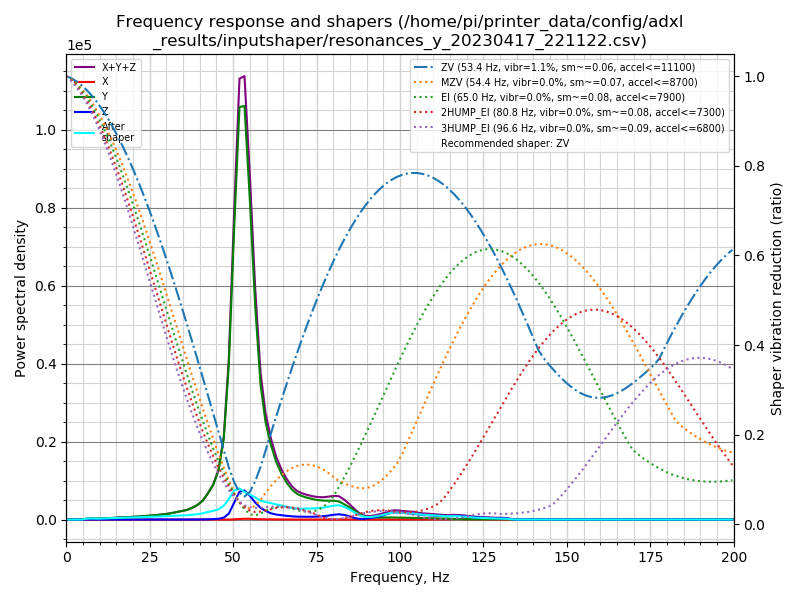

Source data for this figure (header and first rows):
freq, psd_x, psd_y, psd_z, psd_xyz
0.0, 5.652e+00, 1.001e+03, 9.483e+01, 1.102e+03
1.6, 1.628e+01, 5.898e+02, 6.709e+01, 6.732e+02
3.1, 1.585e+01, 5.582e+01, 2.119e+01, 9.286e+01
4.7, 1.856e+01, 4.571e+02, 2.068e+01, 4.963e+02
6.3, 1.947e+01, 1.590e+03, 2.153e+01, 1.631e+03
7.9, 2.180e+01, 2.251e+03, 2.080e+01, 2.294e+03
9.4, 2.418e+01, 2.266e+03, 2.004e+01, 2.310e+03
11.0, 2.131e+01, 3.170e+03, 2.099e+01, 3.213e+03
12.6, 1.818e+01, 4.521e+03, 2.137e+01, 4.561e+03
14.1, 1.779e+01, 6.002e+03, 2.024e+01, 6.040e+03
15.7, 1.921e+01, 7.826e+03, 2.364e+01, 7.869e+03
17.3, 2.053e+01, 1.002e+04, 2.618e+01, 1.007e+04
18.9, 1.896e+01, 1.238e+04, 2.911e+01, 1.243e+04
20.4, 1.978e+01, 1.471e+04, 3.296e+01, 1.476e+04
22.0, 2.070e+01, 1.739e+04, 3.019e+01, 1.744e+04
23.6, 2.324e+01, 2.102e+04, 3.456e+01, 2.108e+04
25.2, 2.140e+01, 2.538e+04, 5.855e+01, 2.546e+04
26.7, 1.985e+01, 2.999e+04, 1.000e+02, 3.011e+04
28.3, 1.945e+01, 3.566e+04, 1.488e+02, 3.583e+04
29.9, 1.868e+01, 4.255e+04, 1.773e+02, 4.275e+04
31.4, 2.020e+01, 5.127e+04, 1.570e+02, 5.145e+04
33.0, 2.077e+01, 6.282e+04, 1.823e+02, 6.303e+04
34.6, 2.031e+01, 7.540e+04, 3.367e+02, 7.575e+04
36.2, 2.239e+01, 8.938e+04, 5.356e+02, 8.994e+04
37.7, 2.495e+01, 1.133e+05, 5.043e+02, 1.138e+05
39.3, 2.706e+01, 1.466e+05, 6.338e+02, 1.473e+05
40.9, 2.893e+01, 1.990e+05, 1.187e+03, 2.002e+05
42.4, 3.394e+01, 2.826e+05, 2.486e+03, 2.851e+05
44.0, 4.290e+01, 3.894e+05, 4.821e+03, 3.943e+05
45.6, 5.848e+01, 5.716e+05, 9.171e+03, 5.809e+05
47.2, 7.822e+01, 9.847e+05, 2.348e+04, 1.008e+06
48.7, 2.424e+02, 1.935e+06, 7.383e+04, 2.009e+06
50.3, 2.205e+03, 3.752e+06, 2.167e+05, 3.971e+06
51.9, 7.734e+03, 5.502e+06, 3.708e+05, 5.881e+06
53.4, 1.084e+04, 5.677e+06, 3.989e+05, 6.086e+06
55.0, 1.018e+04, 4.524e+06, 3.370e+05, 4.872e+06
56.6, 7.315e+03, 3.114e+06, 2.483e+05, 3.369e+06
58.2, 4.246e+03, 2.021e+06, 1.759e+05, 2.201e+06
59.7, 3.145e+03, 1.498e+06, 1.343e+05, 1.635e+06
61.3, 3.065e+03, 1.179e+06, 9.822e+04, 1.280e+06
62.9, 2.348e+03, 9.324e+05, 8.050e+04, 1.015e+06
64.5, 1.487e+03, 7.560e+05, 7.158e+04, 8.290e+05
66.0, 1.079e+03, 6.277e+05, 6.335e+04, 6.921e+05
67.6, 7.414e+02, 5.209e+05, 5.578e+04, 5.775e+05
69.2, 5.368e+02, 4.545e+05, 5.192e+04, 5.069e+05
70.7, 4.107e+02, 4.242e+05, 5.101e+04, 4.756e+05
72.3, 4.235e+02, 4.036e+05, 5.154e+04, 4.555e+05
73.9, 5.222e+02, 3.876e+05, 5.337e+04, 4.415e+05
75.5, 5.353e+02, 3.773e+05, 5.768e+04, 4.355e+05
77.0, 4.927e+02, 3.746e+05, 6.617e+04, 4.412e+05
78.6, 4.713e+02, 3.813e+05, 8.073e+04, 4.625e+05
80.2, 4.525e+02, 3.868e+05, 9.885e+04, 4.861e+05
81.7, 4.638e+02, 3.794e+05, 1.101e+05, 4.900e+05
83.3, 4.698e+02, 3.269e+05, 9.846e+04, 4.259e+05
84.9, 3.211e+02, 2.639e+05, 6.763e+04, 3.319e+05
86.5, 1.404e+02, 1.926e+05, 3.195e+04, 2.247e+05
88.0, 8.079e+01, 1.185e+05, 1.446e+04, 1.330e+05
89.6, 1.492e+02, 6.556e+04, 1.908e+04, 8.479e+04
91.2, 2.623e+02, 4.621e+04, 3.424e+04, 8.071e+04
92.7, 3.562e+02, 4.642e+04, 5.764e+04, 1.044e+05
... 68 more rows
